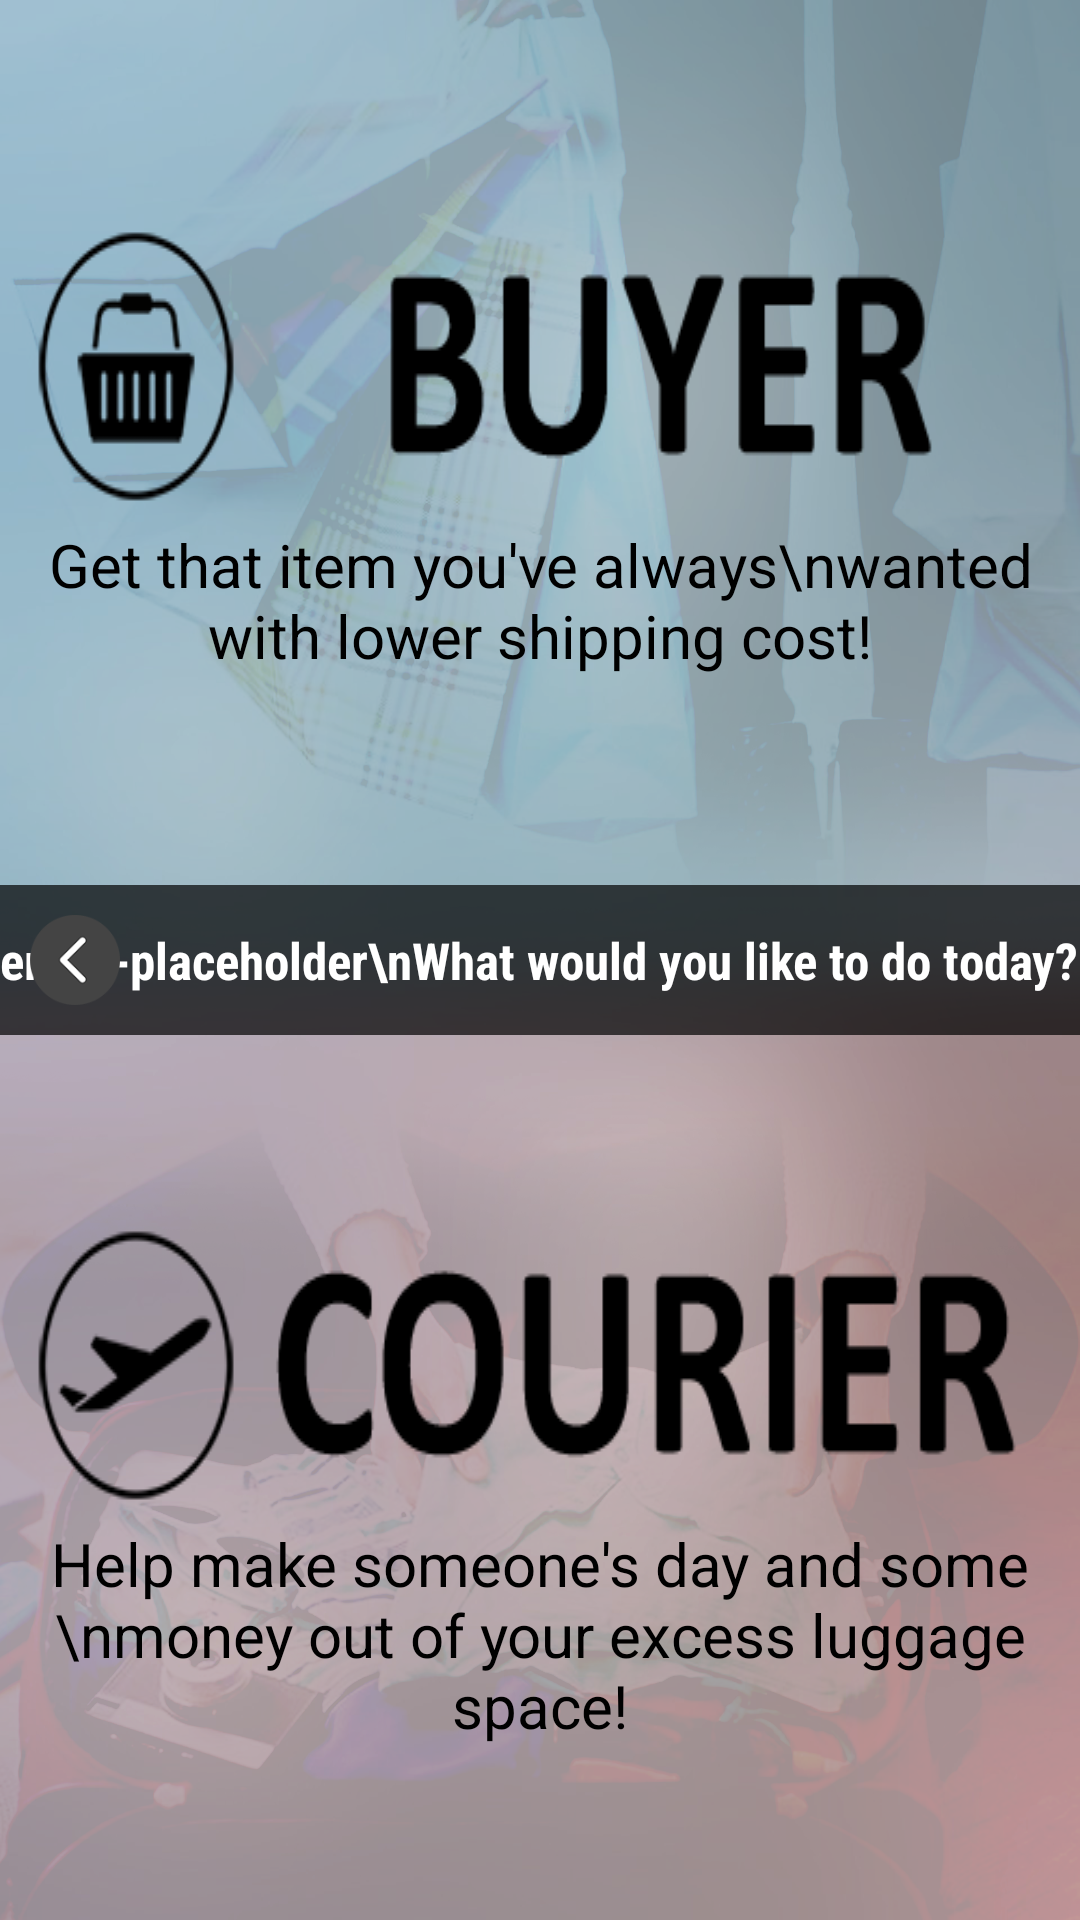

This screen was rendered from an Android layout file. Write that file and the resources it references.
<!-- AndroidManifest.xml: application theme AppTheme.Launcher -->
<!-- res/layout/activity_profile.xml -->
<?xml version="1.0" encoding="utf-8"?>
<RelativeLayout xmlns:android="http://schemas.android.com/apk/res/android"
    xmlns:app="http://schemas.android.com/apk/res-auto"
    xmlns:tools="http://schemas.android.com/tools"
    android:layout_width="match_parent"
    android:layout_height="match_parent"
    android:orientation="vertical"
    android:background="@color/bgGray"
    tools:context="com.example.android.firebaseauthdemo.ProfileActivity">

    <ImageView
        android:layout_width="match_parent"
        android:layout_height="match_parent"
        android:background="@drawable/profilebg"
        android:alpha="0.7"/>
    <Button
        android:layout_width="30dp"
        android:layout_height="30dp"
        android:layout_margin="10dp"
        android:id="@+id/buttonLogout"
        android:background="@drawable/prevbutton"
        android:layout_centerVertical="true"/>

    <LinearLayout
        android:orientation="vertical"
        android:layout_width="match_parent"
        android:layout_height="match_parent"
        android:layout_alignParentTop="true"
        android:layout_alignParentLeft="true"
        android:layout_alignParentStart="true">

        <LinearLayout
            android:layout_width="match_parent"
            android:layout_height="match_parent"
            android:layout_weight="1"
            android:gravity="center"
            android:orientation="vertical">
            <ImageButton
                android:id="@+id/buttonBuyerDashboard"
                android:layout_width="wrap_content"
                android:layout_height="wrap_content"
                android:scaleType="fitCenter"
                android:layout_gravity="center"
                android:background="@drawable/buyer_description_new"
                android:onClick="viewBuyerPage"/>
            <TextView
                android:layout_width="match_parent"
                android:layout_height="wrap_content"
                android:text="Get that item you've always\nwanted with lower shipping cost!"
                android:textColor="@color/black"
                android:textSize="20sp"
                android:gravity="center"/>
        </LinearLayout>

        <LinearLayout
            android:layout_width="match_parent"
            android:layout_height="50dp"
            android:orientation="horizontal"
            android:gravity="center">
            <FrameLayout
                android:layout_width="match_parent"
                android:layout_height="match_parent">
            <ImageView
                android:layout_width="match_parent"
                android:layout_height="match_parent"
                android:background="@color/black"
                android:alpha="0.7"/>
            <TextView
                android:layout_width="wrap_content"
                android:layout_height="wrap_content"
                android:text="email-placeholder\nWhat would you like to do today?"
                android:fontFamily="sans-serif-condensed"
                android:textColor="@color/white"
                android:textStyle="bold"
                android:textSize="17sp"
                android:id="@+id/textViewUserEmail"
                android:gravity="center"
                android:layout_gravity="center" />
            </FrameLayout>
        </LinearLayout>

        <LinearLayout
            android:layout_width="match_parent"
            android:layout_height="match_parent"
            android:layout_weight="1"
            android:orientation="vertical"
            android:gravity="center">
            <ImageButton
                android:layout_width="wrap_content"
                android:layout_height="wrap_content"
                android:background="@drawable/courier_description_new"
                android:id="@+id/buttonCourierDashboard"
                android:layout_gravity="center"
                android:onClick="viewCourierPage"/>
            <TextView
                android:layout_width="match_parent"
                android:layout_height="wrap_content"
                android:text="Help make someone's day and some \nmoney out of your excess luggage space!"
                android:textColor="@color/black"
                android:textSize="20sp"
                android:gravity="center"/>
        </LinearLayout>


    </LinearLayout>

</RelativeLayout>
<!-- resources referenced by this layout -->
<resources>
  <color name="bgGray">#F2F2F2</color>
  <color name="black">#000000</color>
  <color name="white">#FFFFFF</color>
  <!-- drawable buyer_description_new: png bitmap (drawable, 25325 bytes) -->
  <!-- drawable courier_description_new: png bitmap (drawable, 25677 bytes) -->
  <!-- drawable prevbutton: png bitmap (drawable, 16743 bytes) -->
  <!-- drawable profilebg: png bitmap (drawable, 799695 bytes) -->
  <style name="AppTheme.Launcher">
          <item name="android:windowBackground">@drawable/launch_screen</item>
      </style>
  <!-- drawable launch_screen (drawable) -->
  <layer-list xmlns:android="http://schemas.android.com/apk/res/android" android:opacity="opaque">
      <item android:drawable="@android:color/white"/>
      <item>
          <bitmap
              android:src="@drawable/applogo"
              android:gravity="center"/>
      </item>
  </layer-list>
  <!-- drawable applogo: png bitmap (drawable, 43998 bytes) -->
</resources>
